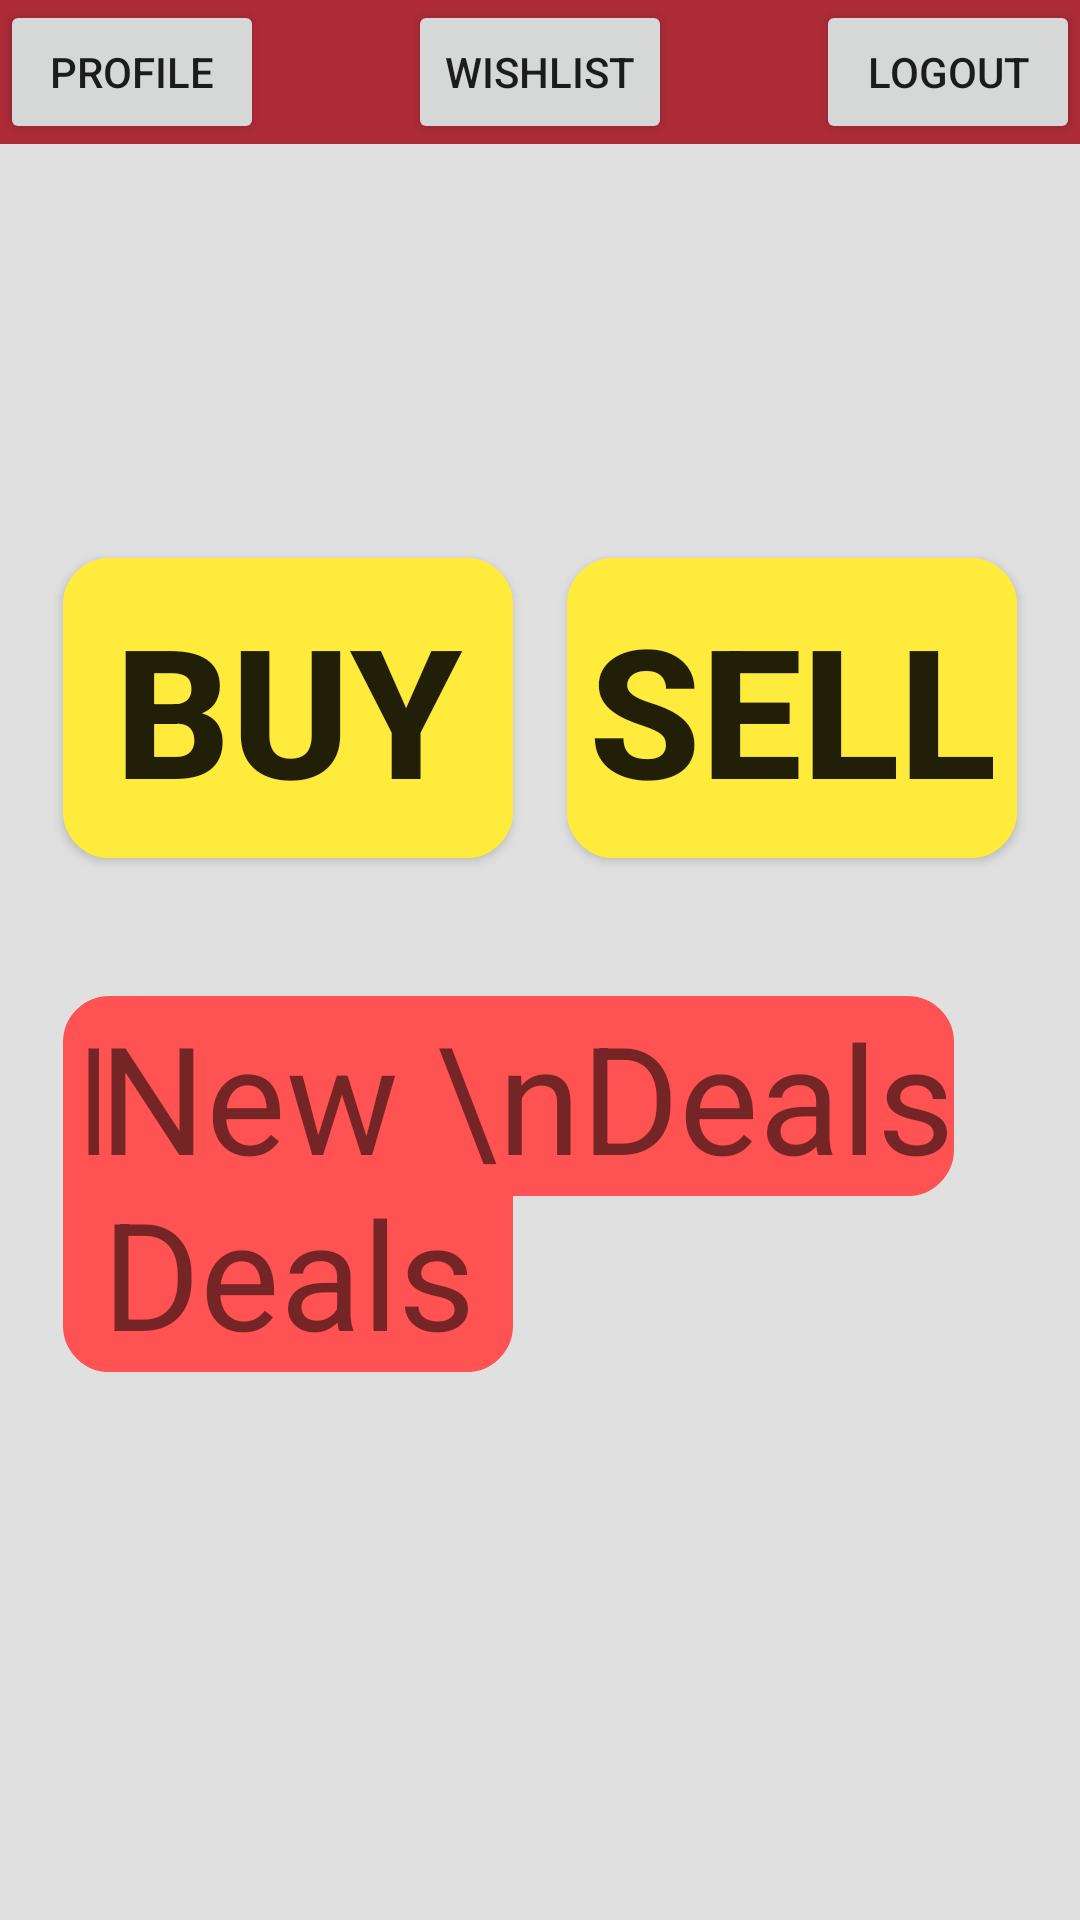

Layout XML and referenced resources for this Android screen:
<!-- AndroidManifest.xml: application theme AppTheme -->
<!-- res/layout/main_page.xml -->
<?xml version="1.0" encoding="utf-8"?>
<LinearLayout xmlns:android="http://schemas.android.com/apk/res/android"
    android:orientation="vertical"
    android:layout_width="match_parent"
    android:layout_height="match_parent"
    android:background="#E0E0E0">
    

    <RelativeLayout
        android:layout_width="match_parent"
        android:layout_height="wrap_content"
        android:background="#ac2b37">


        <Button
            android:layout_width="wrap_content"
            android:layout_height="wrap_content"
            android:text="wishlist"
            android:id="@+id/wish_button"
            android:layout_centerVertical="true"
            android:layout_centerHorizontal="true"
            android:onClick="onClick"/>

        <Button
            android:layout_width="wrap_content"
            android:layout_height="wrap_content"
            android:text="@string/Profile"
            android:id="@+id/prof_button"
            android:layout_alignParentTop="true"
            android:layout_alignParentStart="true"
            android:onClick="onClick" />

        <Button
            android:layout_width="wrap_content"
            android:layout_height="wrap_content"
            android:text="Logout"
            android:id="@+id/logout_button"
            android:layout_gravity="right"
            android:onClick="onClick"
            android:layout_alignParentTop="true"
            android:layout_alignParentEnd="true" />

    </RelativeLayout>

    <RelativeLayout
        android:layout_width="match_parent"
        android:layout_height="match_parent"
        android:layout_gravity="center_horizontal"
        android:background="#E0E0E0"
        android:id="@+id/main_layout"
        >

        <ListView
            android:layout_width="wrap_content"
            android:layout_height="wrap_content"
            android:id="@+id/listView" />

        <Button
            android:layout_width="150dp"
            android:layout_height="100dp"
            android:text="Buy"
            android:id="@+id/buy_button"
            android:layout_marginTop="138dp"
            android:onClick="onClick"
            android:textSize="60sp"
            android:textStyle="bold"
            android:background="@drawable/rounded_buttons"
            android:layout_marginStart="21dp"
            android:layout_alignParentTop="true"
            android:layout_alignParentStart="true"
            android:gravity="center_vertical|center_horizontal" />

        <Button
            android:layout_width="150dp"
            android:layout_height="100dp"
            android:text="Sell"
            android:id="@+id/sell_button"
            android:textSize="60sp"
            android:textStyle="bold"
            android:background="@drawable/rounded_buttons"
            android:layout_marginLeft="10dp"
            android:layout_alignTop="@+id/buy_button"
            android:layout_alignParentEnd="true"
            android:layout_marginEnd="21dp"
            android:onClick="onClick"
            android:gravity="center_vertical|center_horizontal" />

        <TextView
            android:layout_width="wrap_content"
            android:layout_height="wrap_content"
            android:text="Hot \nDeals"
            android:id="@+id/hot_text"
            android:layout_marginTop="46dp"
            android:background="@drawable/rounded_text"
            android:textSize="50sp"
            android:layout_marginStart="21dp"
            android:layout_below="@+id/buy_button"
            android:layout_alignEnd="@+id/buy_button"
            android:onClick="onClick"
            android:gravity="center_horizontal" />

        <TextView
            android:layout_width="wrap_content"
            android:layout_height="wrap_content"
            android:text="New \nDeals"
            android:id="@+id/new_text"
            android:background="@drawable/rounded_text"
            android:textSize="50sp"
            android:layout_alignTop="@+id/hot_text"
            android:layout_alignEnd="@+id/sell_button"
            android:layout_marginEnd="21dp"
            android:onClick="onClick"
            android:gravity="center_horizontal" />

        
        
    </RelativeLayout>

</LinearLayout>
<!-- resources referenced by this layout -->
<resources>
  <!-- drawable rounded_buttons (drawable) -->
  <?xml version="1.0" encoding="utf-8"?>
  <selector xmlns:android="http://schemas.android.com/apk/res/android">
          <item android:state_pressed="true" >
              <shape android:shape="rectangle"  >
                  <corners android:radius="15dp" />
                  <solid android:color="#FFEB3B"/>
              </shape>
          </item>
          <item android:state_focused="true">
              <shape android:shape="rectangle"  >
                  <corners android:radius="15dp" />
  
                  <solid android:color="#FFEB3B"/>
              </shape>
          </item>
          <item >
              <shape android:shape="rectangle"  >
                  <corners android:radius="15dp" />
                  <solid android:color="#FFEB3B"/>
                  <stroke android:width="1dip" android:color="#FFEB3B" />
                 <gradient android:angle="-90" android:startColor="#FFEB3B" android:endColor="#FFEB3B" />
              </shape>
          </item>
  
  </selector>
  <!-- drawable rounded_text (drawable) -->
  <?xml version="1.0" encoding="utf-8"?>
  <selector xmlns:android="http://schemas.android.com/apk/res/android">
      <item android:state_pressed="true" >
          <shape android:shape="rectangle"  >
              <corners android:radius="15dp" />
              <solid android:color="#FF5252"/>
          </shape>
      </item>
      <item android:state_focused="true">
          <shape android:shape="rectangle"  >
              <corners android:radius="15dp" />
  
              <solid android:color="#FF5252"/>
          </shape>
      </item>
      <item >
          <shape android:shape="rectangle"  >
              <corners android:radius="15dp" />
              <solid android:color="#FF5252"/>
              <stroke android:width="1dip" android:color="#FF5252" />
                <gradient android:angle="-90" android:startColor="#FF5252" android:endColor="#FF5252" />
            </shape>
        </item>
  
    </selector>
  <string name="Profile">profile</string>
  <style name="AppTheme" parent="Theme.AppCompat.Light.DarkActionBar">
          
          <item name="colorPrimary">@color/ColorPrimary</item>
          <item name="colorPrimaryDark">@color/ColorPrimaryDark</item>
          <item name="colorAccent">@color/colorAccent</item>
  
      </style>
  <color name="ColorPrimary">#607D8B6</color>
  <color name="ColorPrimaryDark">#455a64</color>
  <color name="colorAccent">#607D8B</color>
</resources>
